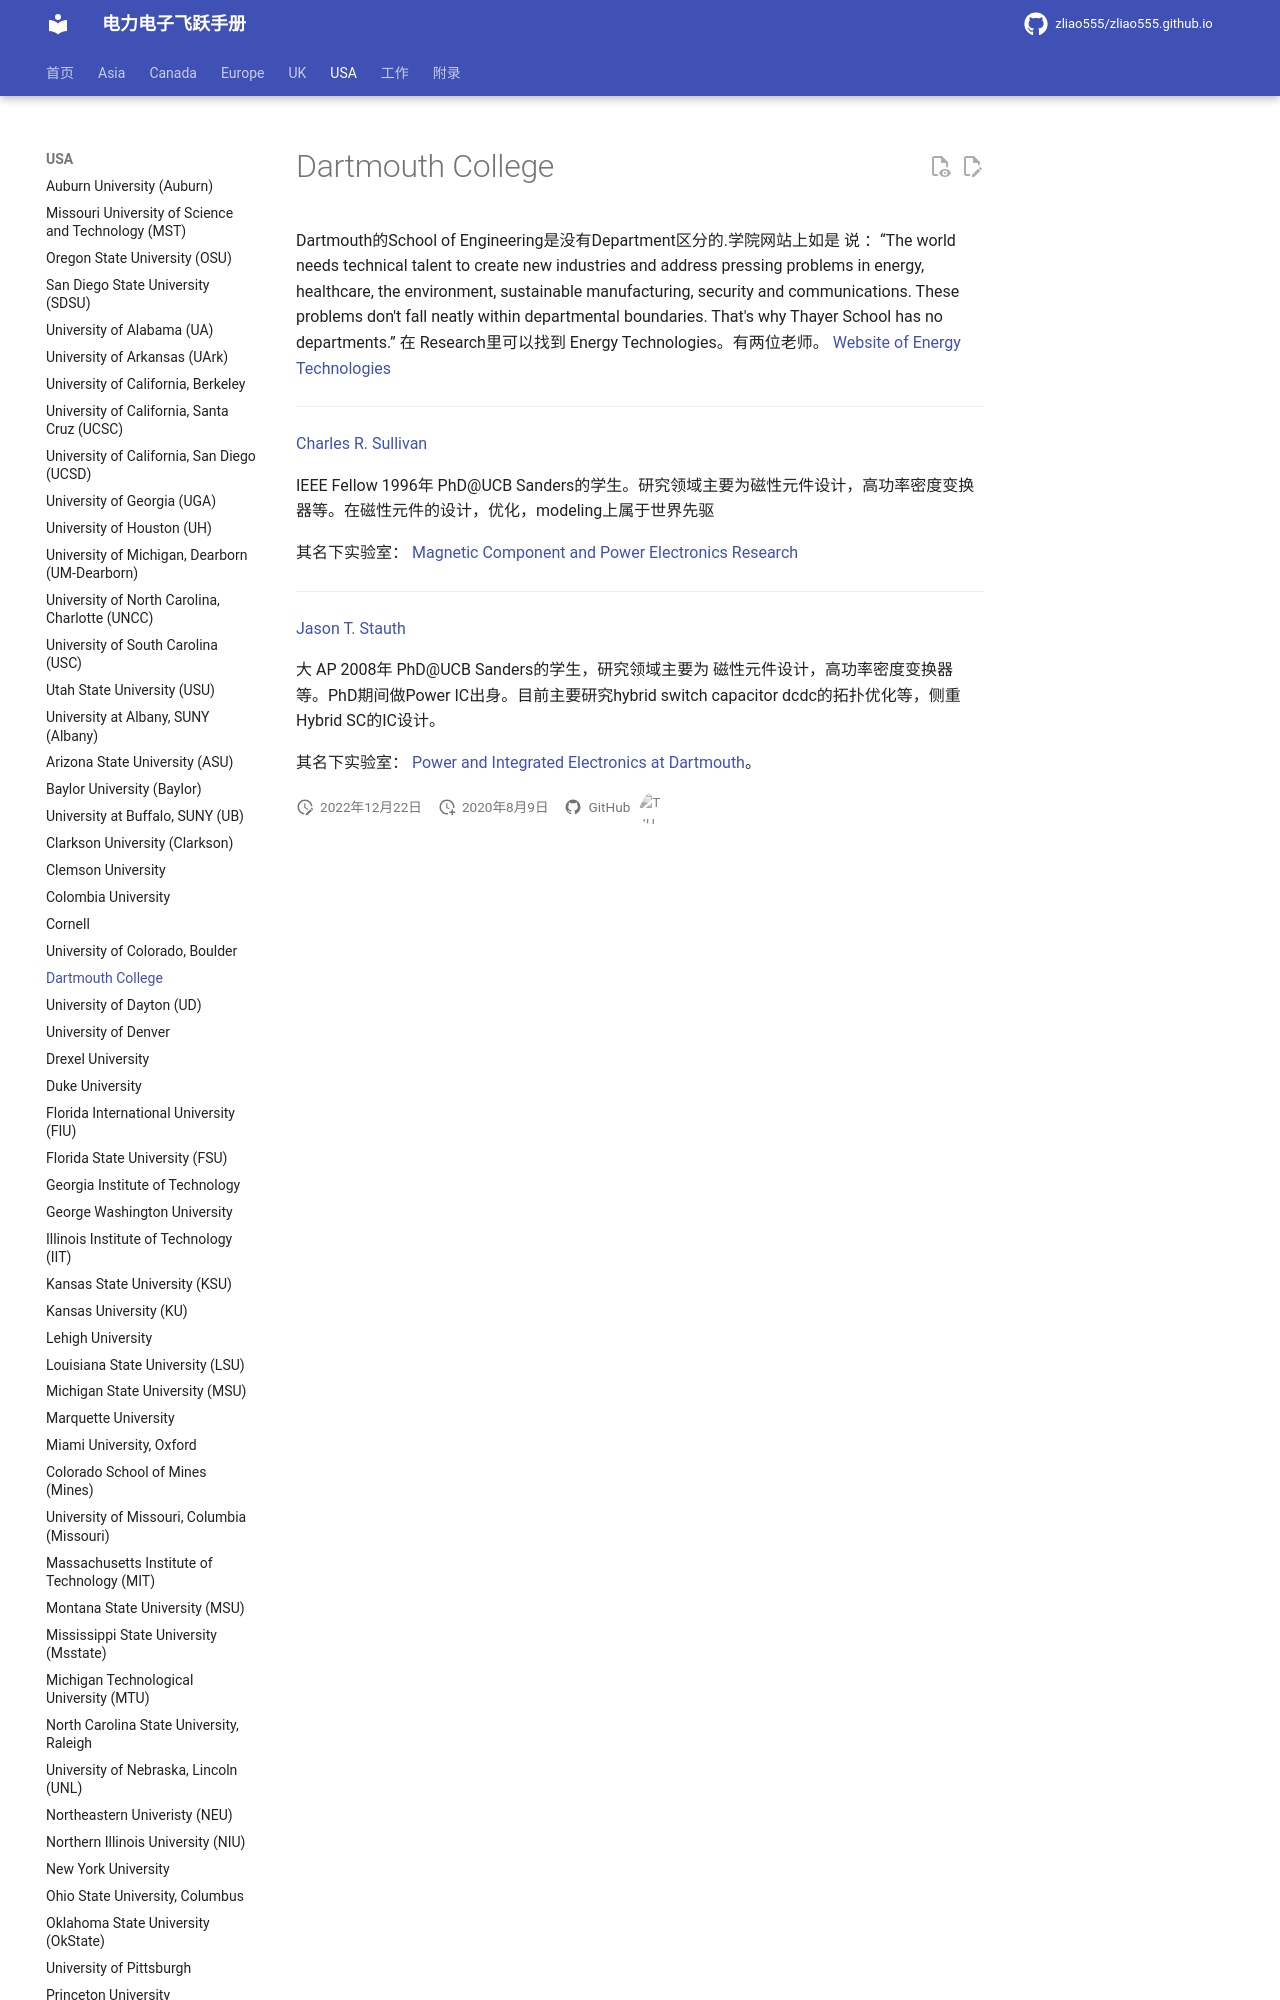

repository: zliao555/zliao555.github.io · page: USA/dartmouth/index.html · generator: mkdocs

---
layout: page
title: Dartmouth College 
permalink: /flying-brochure/dartmouth
---
# Dartmouth College 

Dartmouth的School of Engineering是没有Department区分的.学院网站上如是
说 ：“The world needs technical talent to create new industries and address pressing problems in energy, healthcare, the environment, sustainable manufacturing, security and communications. These problems don't fall neatly within departmental boundaries. That's why Thayer School has no departments.” 在 Research里可以找到 Energy Technologies。有两位老师。
[Website of Energy Technologies](http://engineering.dartmouth.edu/research/energy/)

---

[Charles R. Sullivan](https://engineering.dartmouth.edu/people/faculty/charles-sullivan)
